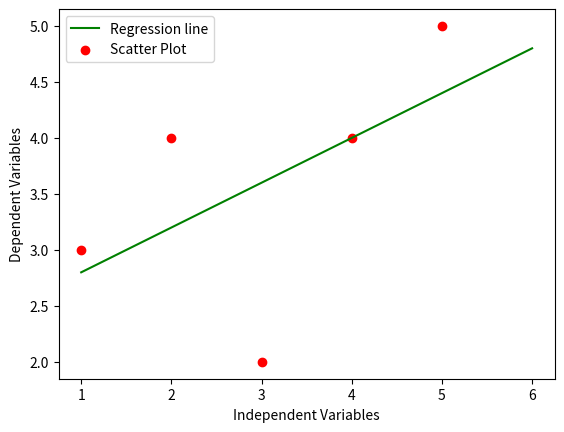

Generate this figure with matplotlib:
import numpy as np
import pandas as pd
import matplotlib.pyplot as plt

def predictor():
    #Load the Data
    X =[1,2,3,4,5]
    Y =[3,4,2,4,5]
    
    print("values of independent variables X :",X)
    print("values of dependent variable Y :",Y)
    
    sum_X=0
    sum_Y=0
    
    for i in range(len(X)):
        sum_X= sum_X + X[i]
        sum_Y = sum_Y + Y[i]
        
    mean_X = sum_X / len(X)
    mean_Y = sum_Y / len(Y)
    
    print("mean_X is :",mean_X)
    print("mean_Y is :",mean_Y)
    
    n = len(X)       # 5
    
    numerator = 0
    denomenator = 0
     
    # m = sum(x - xbar)(y - ybar)/ sum (x-xbar)**2
    
    #calculate slope i.e m
    for i in range(n):
        
        numerator = numerator + ((X[i] - mean_X)*(Y[i]-mean_Y))
        
        denomenator = denomenator + ((X[i]-mean_X)**2)
        
    m = numerator / denomenator 
    print("Slope of line (m) is :",m)                            
    
    # y = mx + c
    # c = y_(mean) - m * x_(mean)
    
    c = mean_Y - m * mean_X
    print("Y intercept that is C is :",c)
    
    x = np.linspace(1,6,n)    
    y = (m*x) + c
    
    plt.plot(x,y,color = "g" ,label ="Regression line")
    plt.scatter(X,Y,color = "r",label = "Scatter Plot")
    
    plt.xlabel("Independent Variables")
    plt.ylabel("Dependent Variables")
    
    plt.legend()
    plt.show()
    
def main():
    
    predictor()
    
if __name__=="__main__":
    main()
